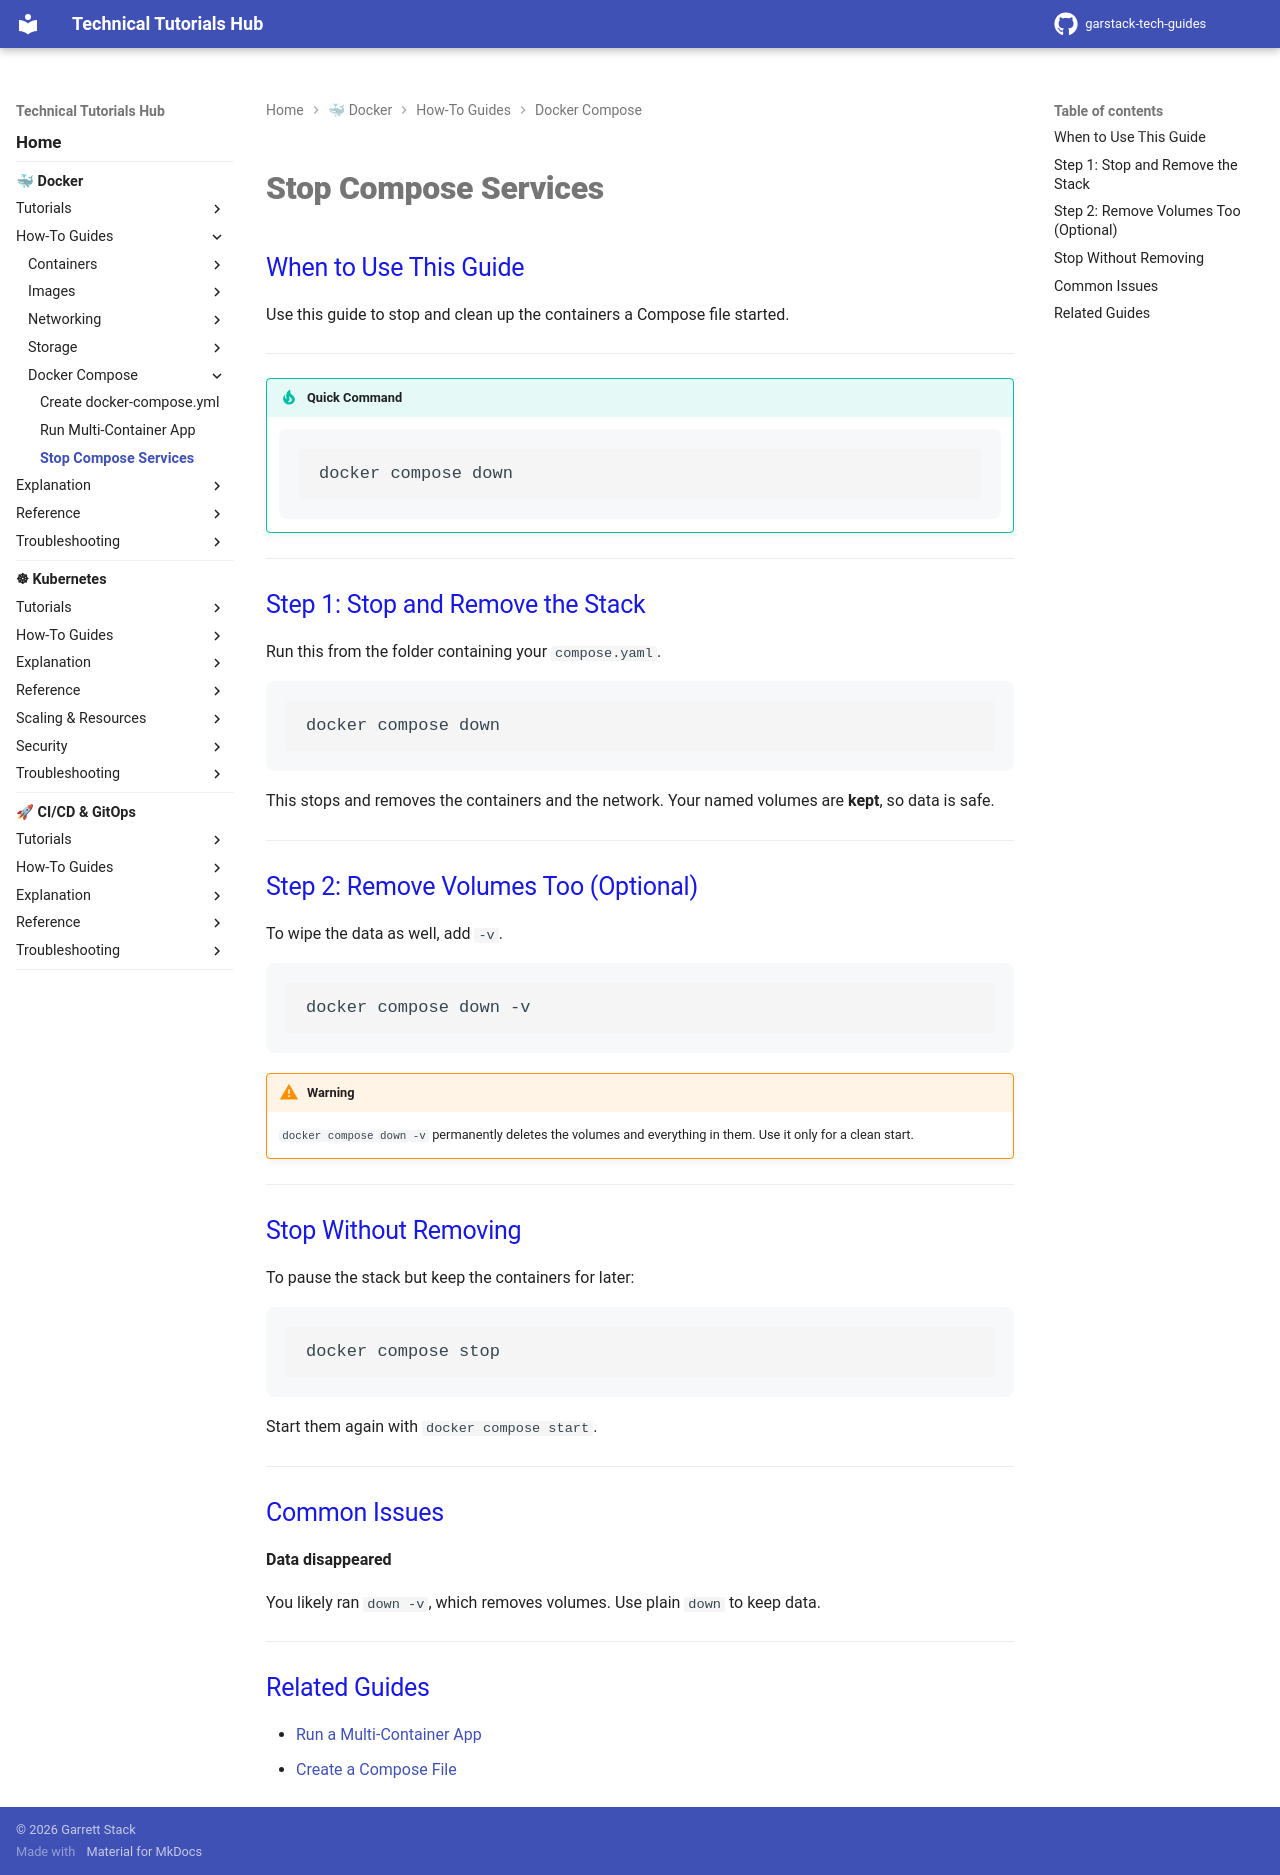

repository: garstack1/gstack-tech-guides · page: docker/how-to/compose/stop-compose/index.html · generator: mkdocs

# Stop Compose Services

## When to Use This Guide

Use this guide to stop and clean up the containers a Compose file started.

---

!!! tip "Quick Command"

    ```bash
    docker compose down
    ```

---

## Step 1: Stop and Remove the Stack

Run this from the folder containing your `compose.yaml`.

```bash
docker compose down
```

This stops and removes the containers and the network. Your named volumes are **kept**, so data is safe.

---

## Step 2: Remove Volumes Too (Optional)

To wipe the data as well, add `-v`.

```bash
docker compose down -v
```

!!! warning

    `docker compose down -v` permanently deletes the volumes and everything in them. Use it only for a clean start.

---

## Stop Without Removing

To pause the stack but keep the containers for later:

```bash
docker compose stop
```

Start them again with `docker compose start`.

---

## Common Issues

**Data disappeared**

You likely ran `down -v`, which removes volumes. Use plain `down` to keep data.

---

## Related Guides

- [Run a Multi-Container App](run-compose.md)
- [Create a Compose File](create-compose-file.md)
